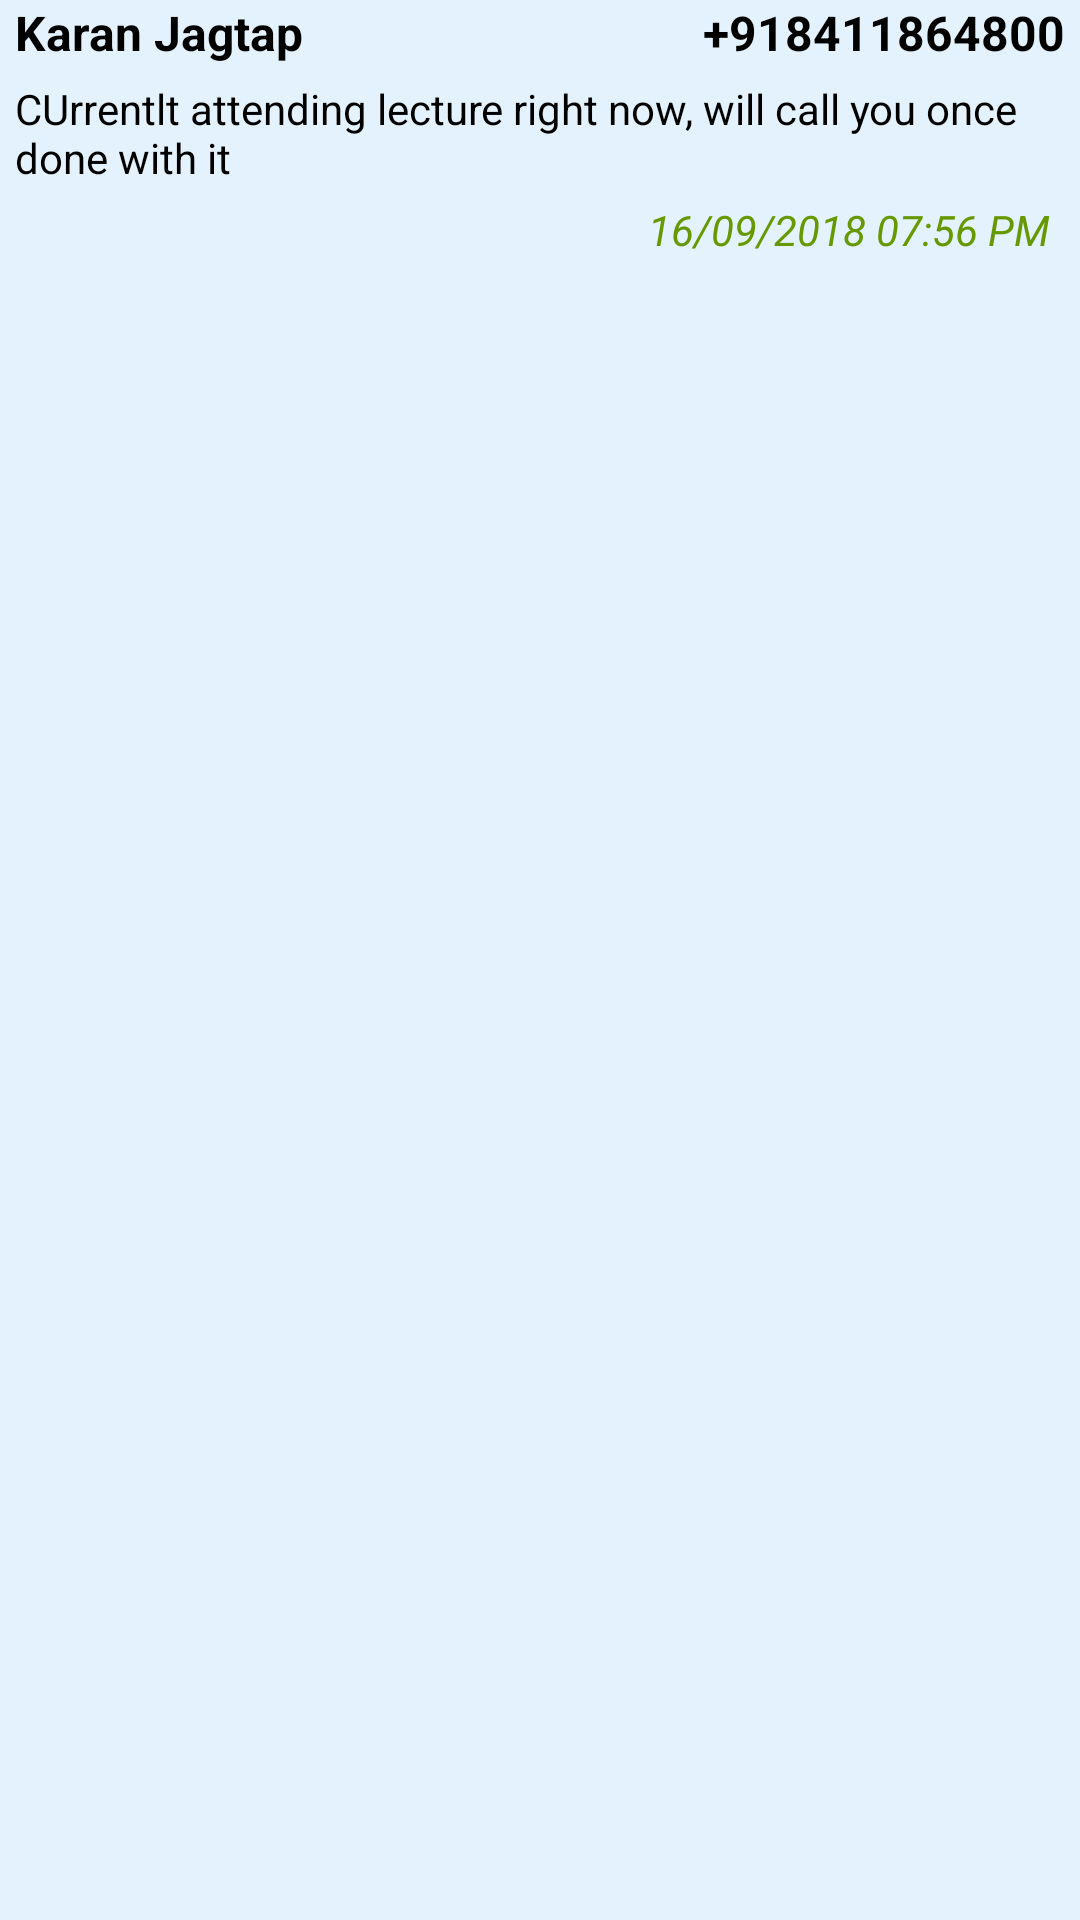

This screen was rendered from an Android layout file. Write that file and the resources it references.
<!-- AndroidManifest.xml: application theme AppTheme -->
<!-- res/layout/layout_sent_message.xml -->
<?xml version="1.0" encoding="utf-8"?>
<RelativeLayout xmlns:android="http://schemas.android.com/apk/res/android"
    android:layout_width="wrap_content"
    android:layout_height="wrap_content"
    android:layout_marginTop="10dp"
    android:layout_marginBottom="10dp">

    <TextView
        android:id="@+id/textView_name_STATUS"
        android:layout_width="wrap_content"
        android:layout_height="wrap_content"
        android:layout_alignParentStart="true"
        android:layout_alignParentTop="true"
        android:layout_marginStart="5dp"
        android:layout_marginEnd="5dp"
        android:text="Karan Jagtap"
        android:textAlignment="center"
        android:textSize="16sp"
        android:textStyle="bold" />

    <TextView
        android:id="@+id/textView_number_STATUS"
        android:layout_width="wrap_content"
        android:layout_height="wrap_content"
        android:layout_alignParentTop="true"
        android:layout_alignParentEnd="true"
        android:layout_marginStart="5dp"
        android:layout_marginEnd="5dp"
        android:text="+918411864800"
        android:textSize="16sp"
        android:textStyle="bold" />

    <TextView
        android:id="@+id/textView_message_STATUS"
        android:layout_width="match_parent"
        android:layout_height="wrap_content"
        android:layout_below="@+id/textView_name_STATUS"
        android:layout_marginStart="5dp"
        android:layout_marginTop="5dp"
        android:layout_marginEnd="5dp"
        android:layout_marginBottom="5dp"
        android:text="CUrrentlt attending lecture right now, will call you once done with it" />

    <TextView
        android:id="@+id/textView_date_time_STATUS"
        android:layout_width="wrap_content"
        android:layout_height="wrap_content"
        android:layout_below="@+id/textView_message_STATUS"
        android:layout_alignParentEnd="true"
        android:layout_marginEnd="10dp"
        android:text="16/09/2018 07:56 PM"
        android:textColor="@android:color/holo_green_dark"
        android:textStyle="italic" />

</RelativeLayout>
<!-- resources referenced by this layout -->
<resources>
  <style name="AppTheme" parent="Theme.AppCompat.Light.NoActionBar">
          
          <item name="colorPrimary">@color/colorPrimary</item>
          <item name="colorPrimaryDark">@color/colorPrimaryDark</item>
          <item name="colorAccent">@color/colorButtonBackground</item>
          <item name="android:windowBackground">@color/colorWindowBackground</item>
          <item name="android:textColor">@android:color/black</item>
      </style>
  <color name="colorPrimary">#3F51B5</color>
  <color name="colorPrimaryDark">#303F9F</color>
  <color name="colorButtonBackground">#263238</color>
  <color name="colorWindowBackground">#E3F2FD</color>
</resources>
